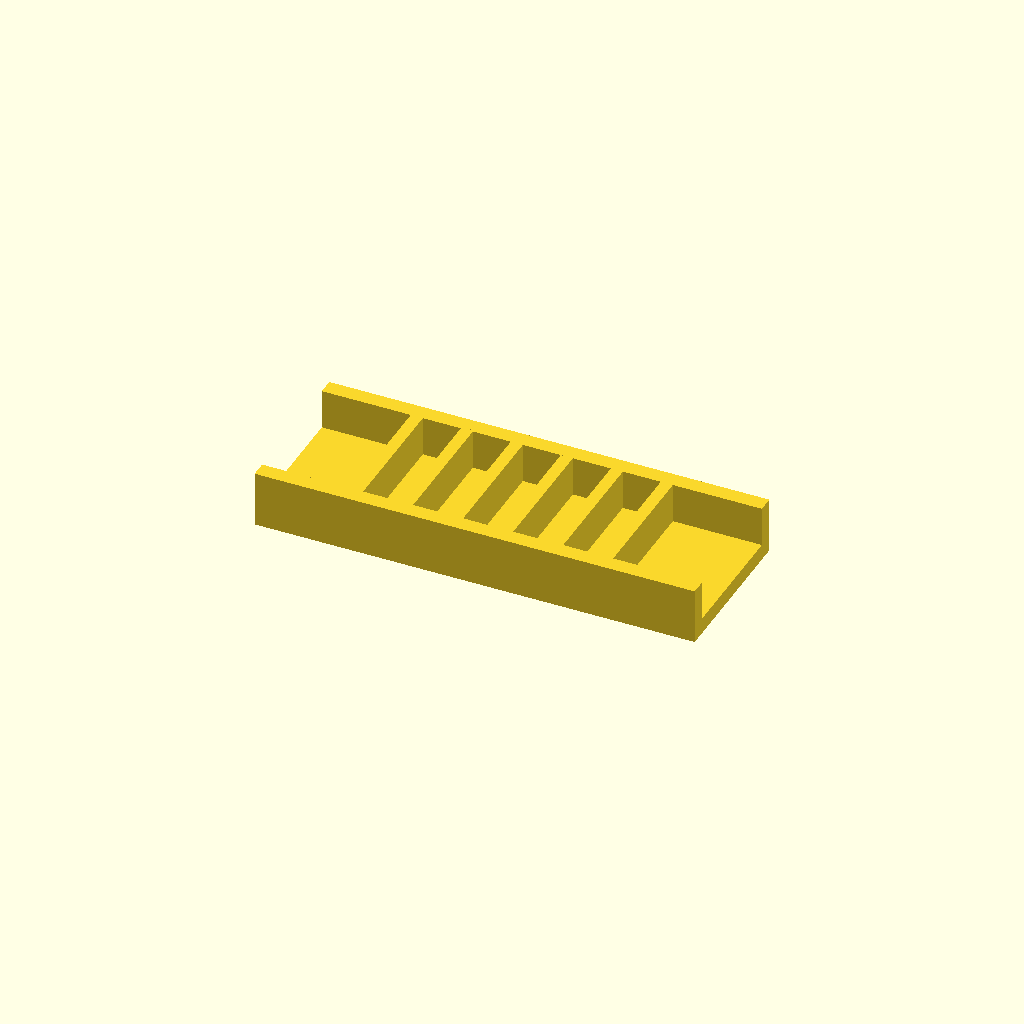
Cell 1 — every parameter at its default value.
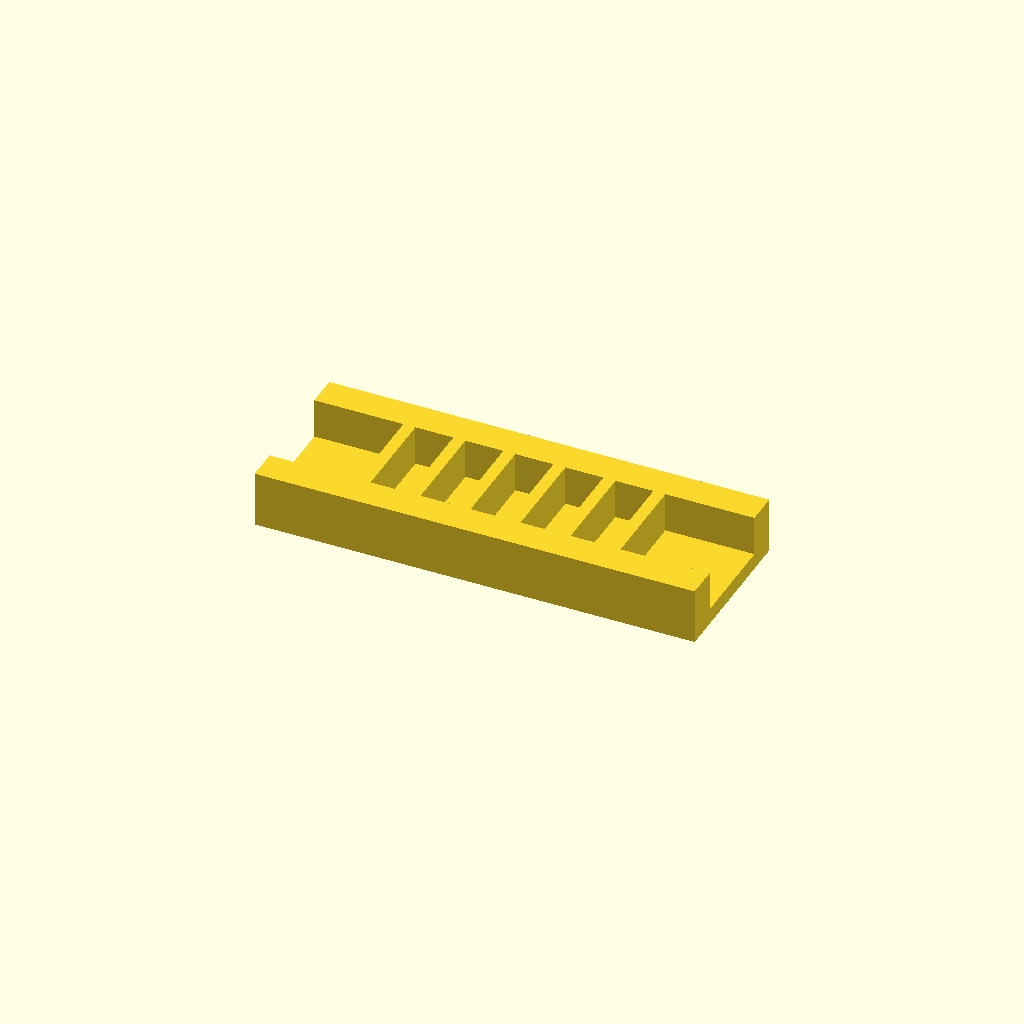
Cell 2: rail_w = 16 (everything else at default).
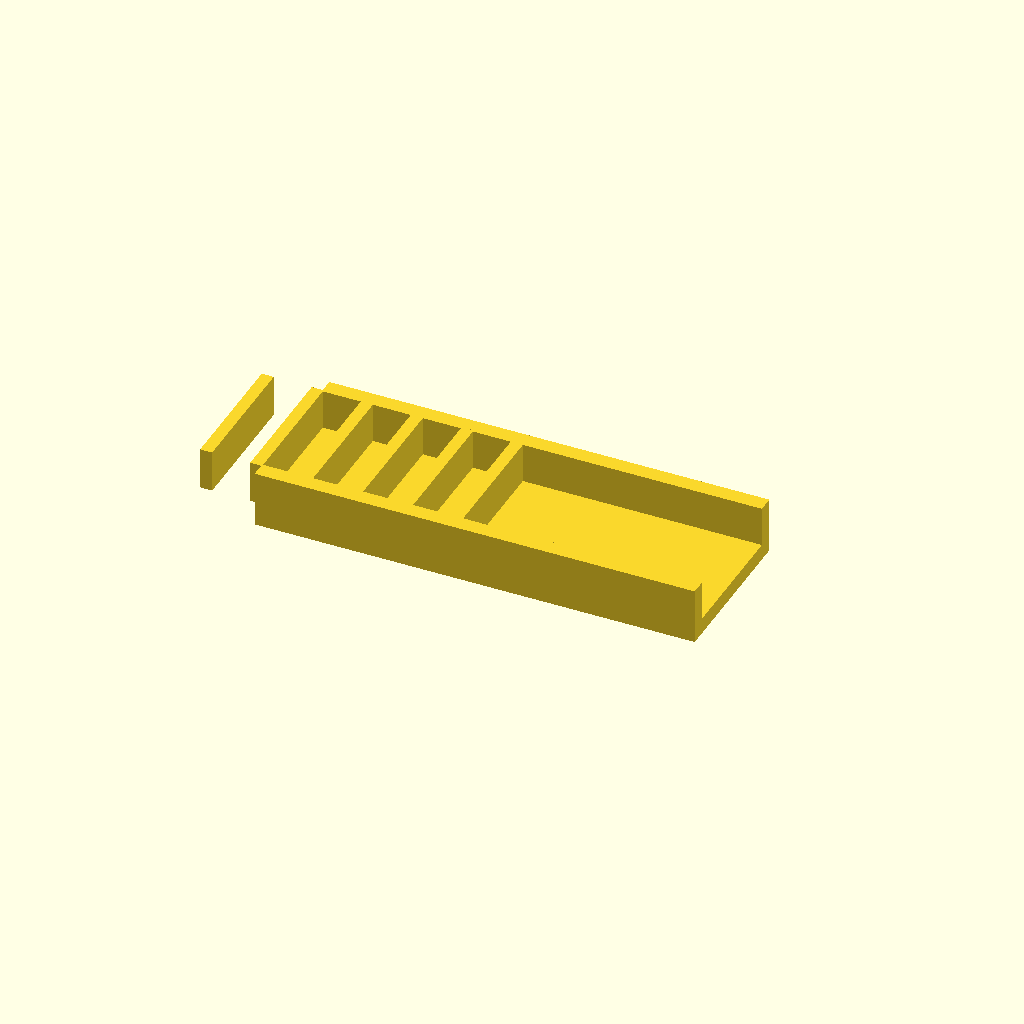
Cell 3 — ribs set to 12, the other parameters unchanged.
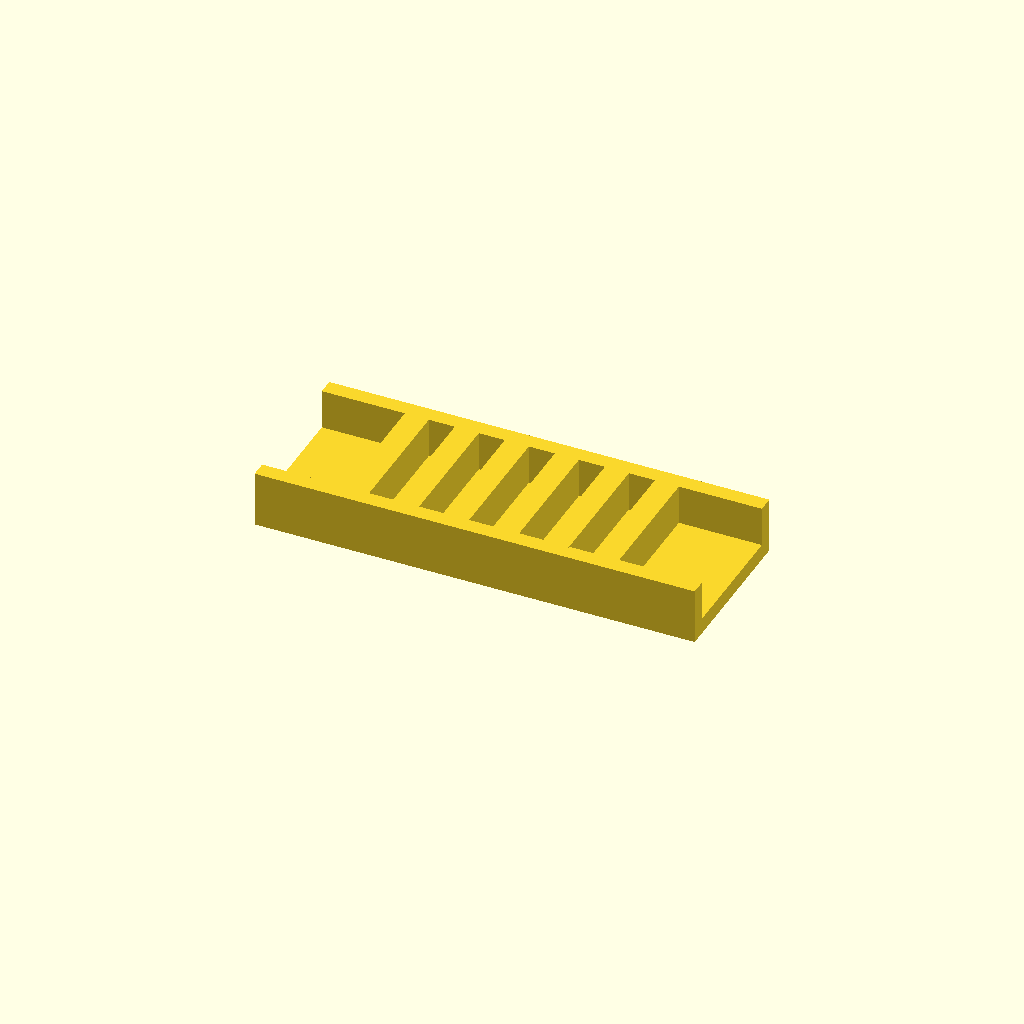
Cell 4: the same model with rib_t = 12.
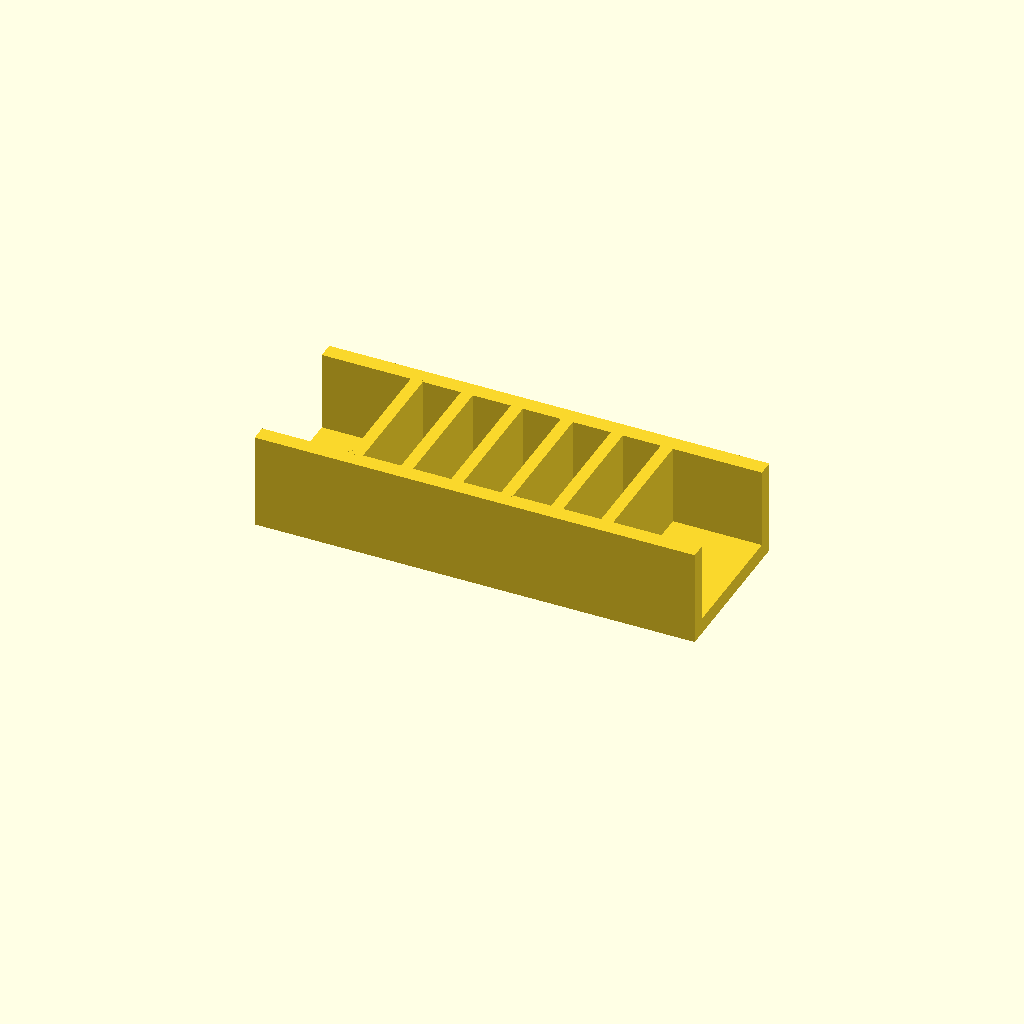
Cell 5: the same model with rib_h = 40.
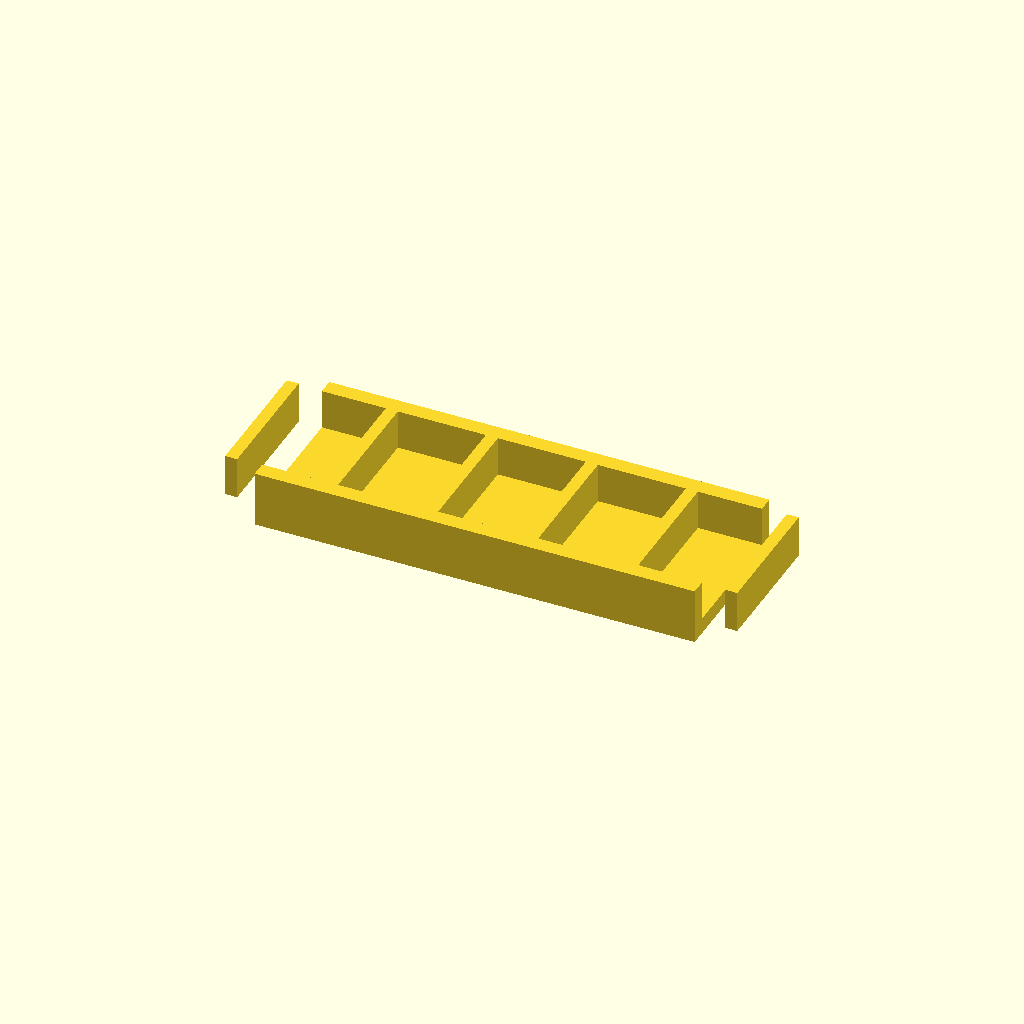
Cell 6: pitch = 50 (everything else at default).
One fixed orthographic camera (rotation 55°, 0°, 25°; colour scheme Cornfield) for every cell.
Source of the model, optional_data/data/place1/ribframes/part_0169.scad:
$fn = 32;

// ----------------------------------------------------------------------
// Rib frame 220 x 80 x 28
// 6 ribs at 25 mm pitch
// ----------------------------------------------------------------------

// --- parameters (mm) ---
frame = [220, 80, 8];  // base plate size (x, y, z)
rail_w = 8;            // side rail width
ribs = 6;              // number of ribs
rib_t = 6;             // rib thickness
rib_h = 20;            // rib height above the base plate
pitch = 25;            // pitch between rib centres

// --- derived feature positions (mm) ---
span = (ribs - 1) * pitch;          // = 125   distance between the outer ribs
origin_x = -span / 2;               // = -62.5   X of the first rib
rib_len = frame[1] - 2 * rail_w + 2;  // = 66   rib length, 1 mm into each rail
feature_centers = [
  [origin_x + 0 * pitch, 0],
  [origin_x + 1 * pitch, 0],
  [origin_x + 2 * pitch, 0],
  [origin_x + 3 * pitch, 0],
  [origin_x + 4 * pitch, 0],
  [origin_x + 5 * pitch, 0]
];   // rib centre line, drives the rib loop

// base plate, two side rails, then the ribs read straight off feature_centers
union() {
  translate([-frame[0] / 2, -frame[1] / 2, 0]) cube(frame);
  translate([-frame[0] / 2, -frame[1] / 2, 0]) cube([frame[0], rail_w, frame[2] + rib_h]);
  translate([-frame[0] / 2, frame[1] / 2 - rail_w, 0]) cube([frame[0], rail_w, frame[2] + rib_h]);
  for (centre = feature_centers)
    translate([centre[0] - rib_t / 2, centre[1] - rib_len / 2, frame[2] - 1])
      cube([rib_t, rib_len, rib_h + 1]);
}
Customizer parameters (derived from the source; name, type, default, range or options):
frame: vector, default [220, 80, 8]
rail_w: number, default 8
ribs: number, default 6
rib_t: number, default 6
rib_h: number, default 20
pitch: number, default 25
